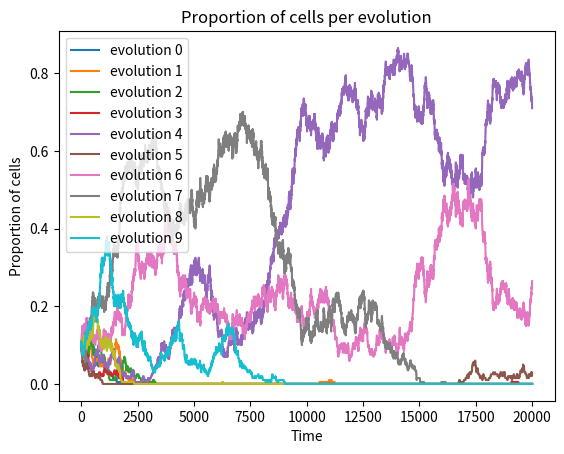
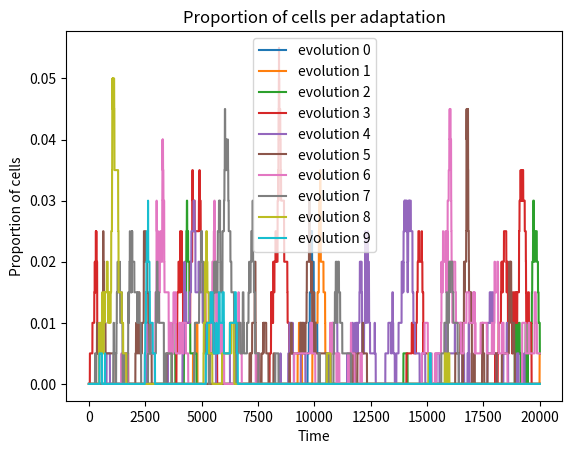
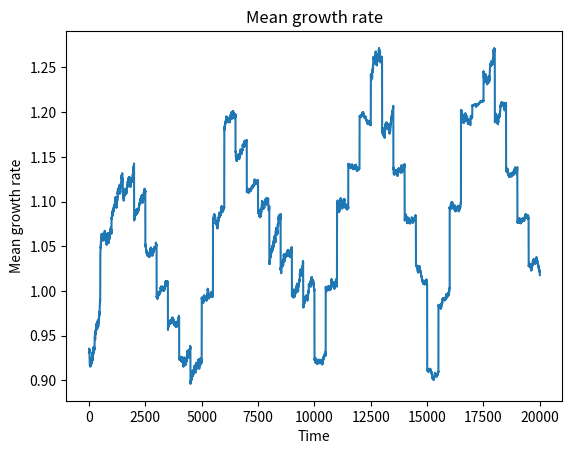
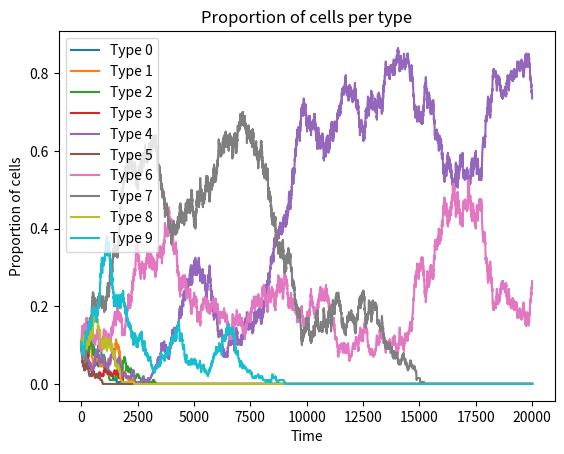

Reproduce these figures in Python, in order.
from typing import Optional
import numpy as np
import matplotlib.scale as scle
import matplotlib.pyplot as plt

np.random.seed(0)
N = 200
MAX_CONDITIONS = 9
probabilities = [0.05, 0.01, 1.1]
first_evolution = [i for i in range(10)]
numbers = [20 for i in range(10)]
conditions_profile = [
    (9, 500),
    (8, 500),
    (7, 500),
    (6, 500),
    (5, 500),
    (4, 500),
    (3, 500),
    (2, 500),
    (1, 500),
    (0, 500),
    (9, 500),
    (8, 500),
    (7, 500),
    (6, 500),
    (5, 500),
    (4, 500),
    (3, 500),
    (2, 500),
    (1, 500),
    (0, 500),
    (9, 500),
    (8, 500),
    (7, 500),
    (6, 500),
    (5, 500),
    (4, 500),
    (3, 500),
    (2, 500),
    (1, 500),
    (0, 500),
    (9, 500),
    (8, 500),
    (7, 500),
    (6, 500),
    (5, 500),
    (4, 500),
    (3, 500),
    (2, 500),
    (1, 500),
    (0, 500),
]
inherent_growth_rates = [
    0.5 / (1.1**i) for i in range(MAX_CONDITIONS + 1)
]  # assume that condition 0 is the best and condition 9 is the worst


def growth_rate(best_gene_distance, evolutions, condition):
    return (
        1 / (1 + 0.1 * best_gene_distance)
        + inherent_growth_rates[max(evolutions, condition)]
    )
    # the first term is the adaptation, the second term is the inherent growth rate that can be capted by the cell


class EvolutiveCells1D:
    def __init__(self, type: int, first_evolution: Optional[int] = None, conditions=0):

        self.type = type
        self.short_evolutions = (
            []
        )  # the first element is the adaptation, the second is the duration
        self.long_evolution = first_evolution
        self.growth_rate = growth_rate(
            abs(first_evolution - conditions), self.long_evolution, conditions
        )

    def get_growth_rate(self):
        return self.growth_rate

    def get_name(self):
        return self.name

    def update_cell(
        self,
        conditions,
        probability_to_evolve: float = 0.1,
        distance_mult: float = 1.1,
        probability_to_adapt: float = 0.1,
    ):
        best_distance = abs(self.long_evolution - conditions)
        if self.short_evolutions != []:
            best_adaptation = min(
                self.short_evolutions, key=lambda x: abs(x[0] - conditions)
            )
            best_distance = min(best_distance, abs(best_adaptation[0] - conditions))
        self.growth_rate = growth_rate(best_distance, self.long_evolution, conditions)
        for evolution in self.short_evolutions:
            if evolution[1] == 0:
                self.short_evolutions.remove(evolution)
            else:
                evolution[1] -= 1

            distance = abs(evolution[0] - self.long_evolution)
            if np.random.uniform(0, 1) < probability_to_evolve / (
                distance_mult**distance
            ):
                self.long_evolution = evolution[0]

        if (
            np.random.uniform(0, 1) < probability_to_adapt
            and self.long_evolution != conditions
        ):
            if self.long_evolution < conditions:
                self.short_evolutions.append(
                    [np.random.randint(self.long_evolution, conditions + 1), 5]
                )
            else:
                self.short_evolutions.append(
                    [np.random.randint(conditions, self.long_evolution + 1), 5]
                )

    def copy(self, conditions):
        new_cell = EvolutiveCells1D(self.type, conditions)
        new_cell.short_evolutions = self.short_evolutions.copy()
        new_cell.long_evolution = self.long_evolution
        return new_cell

    def __str__(self):
        return f"Cell of type {self.type} has adaptation {self.short_evolutions} and long evolution {self.long_evolution}"


class EvolutiveSample1D:

    def __init__(self, cells: list[EvolutiveCells1D], nb_types: int):
        self.cells = cells
        self.n = len(cells)
        self.nb_types = nb_types
        self.cumulative_growth_rates = []
        self.conditions = None
        cumul = 0.0
        for i in range(self.n):
            cumul += self.cells[i].growth_rate
            self.cumulative_growth_rates.append(cumul)

    def change_conditions(self, conditions):
        self.conditions = conditions
        for cell in self.cells:
            best_distance = abs(cell.long_evolution - conditions)
            if cell.short_evolutions != []:
                best_adaptation = min(
                    cell.short_evolutions, key=lambda x: abs(x[0] - conditions)
                )
                best_distance = min(best_distance, abs(best_adaptation[0] - conditions))
            cell.growth_rate = growth_rate(
                best_distance, cell.long_evolution, conditions
            )
        cumul = 0.0
        for i in range(self.n):
            cumul += self.cells[i].growth_rate
            self.cumulative_growth_rates[i]

    def get_proportions_per_type(self):
        return [
            sum([cell.type == i for cell in self.cells]) / self.n
            for i in range(self.nb_types)
        ]

    def get_mean_growth_rate(self):
        return sum([cell.growth_rate for cell in self.cells]) / self.n

    def get_mean_growth_rate_by_type(self):
        growth_rate_by_type = []
        for i in range(self.nb_types):
            if sum([cell.type == i for cell in self.cells]) != 0:
                growth_rate_by_type.append(
                    sum([cell.growth_rate for cell in self.cells if cell.type == i])
                    / sum([cell.type == i for cell in self.cells])
                )
            else:
                growth_rate_by_type.append(0)
        return growth_rate_by_type

    def get_cumulative_growth_rate(self):
        return self.cumulative_growth_rates[-1]

    def get_proportions_per_evolution(self):
        return [
            sum([cell.long_evolution == i for cell in self.cells]) / self.n
            for i in range(MAX_CONDITIONS + 1)
        ]

    def get_proportion_per_adaptation(self):
        return [
            sum(
                [
                    evolution[0] == i
                    for cell in self.cells
                    for evolution in cell.short_evolutions
                ]
            )
            / self.n
            for i in range(MAX_CONDITIONS + 1)
        ]

    def get_propotions_per_evolution_and_type(self, type: int):
        assert type < self.nb_types
        return [
            sum([cell.long_evolution == i and cell.type == type for cell in self.cells])
            / self.n
            for i in range(MAX_CONDITIONS)
        ]

    def update(
        self,
        birth_index,
        death_index,
        evolution_probabilty: float = 0.01,
        adaptation_probability: float = 0.01,
        distance_mult: float = 1.1,
    ):
        new_cell = self.cells[birth_index].copy(self.conditions)
        new_cell.update_cell(
            self.conditions,
            probability_to_evolve=evolution_probabilty,
            distance_mult=distance_mult,
            probability_to_adapt=adaptation_probability,
        )
        for i in range(death_index, self.n):
            self.cumulative_growth_rates[i] += (
                new_cell.growth_rate - self.cells[death_index].growth_rate
            )
        self.cells[death_index] = new_cell

    def __str__(self):
        string = ""
        for cell in self.cells:
            string += str(cell) + "\n"

        return string


def Moran_process(
    sample: EvolutiveSample1D,
    conditions_profile: list[tuple[int, int]],
    evolution_probabilty: float = 0.01,
    adaptation_probability: float = 0.01,
    distance_mult: float = 1.1,
):
    proportions_type = [sample.get_proportions_per_type()]
    proportions_evolution = [sample.get_proportions_per_evolution()]
    proportion_adaptation = [sample.get_proportion_per_adaptation()]
    growth_rate_by_type = [sample.get_mean_growth_rate_by_type()]
    growth_rates = [sample.get_mean_growth_rate()]
    for conditions, n in conditions_profile:
        sample.change_conditions(conditions)
        for i in range(n):
            birth_rate = np.random.uniform(0, sample.get_cumulative_growth_rate())
            birth_index = np.searchsorted(sample.cumulative_growth_rates, birth_rate)

            death_index = np.random.randint(sample.n)
            sample.update(
                birth_index,
                death_index,
                evolution_probabilty,
                adaptation_probability,
                distance_mult,
            )
            proportions_type.append(sample.get_proportions_per_type())
            proportions_evolution.append(sample.get_proportions_per_evolution())
            growth_rate_by_type.append(sample.get_mean_growth_rate_by_type())
            growth_rates.append(sample.get_mean_growth_rate())
            proportion_adaptation.append(sample.get_proportion_per_adaptation())

    return (
        proportions_evolution,
        proportion_adaptation,
        proportions_type,
        growth_rate_by_type,
        growth_rates,
    )


def main(
    first_evolution,
    numbers,
    conditions_profile: list[tuple[int, int]],
    probabilities: Optional[list[float]] = None,
):
    assert len(first_evolution) == len(numbers)
    for k in range(1):
        cells = []
        initial_conditions = conditions_profile[0][0]
        for i in range(len(first_evolution)):
            for j in range(numbers[i]):
                cells.append(
                    EvolutiveCells1D(i, first_evolution[i], initial_conditions)
                )
        sample = EvolutiveSample1D(
            cells,
            len(first_evolution),
        )

        if probabilities != None:
            (
                proportion_evolution,
                proportion_adaptation,
                proportions_type,
                growth_rate_by_type,
                mean_growth_rates,
            ) = Moran_process(
                sample,
                conditions_profile,
                probabilities[0],
                probabilities[1],
                probabilities[2],
            )
        else:
            (
                proportions_type,
                proportion_evolution,
                growth_rate_by_type,
                mean_growth_rates,
            ) = Moran_process(sample, conditions_profile)
        plt.figure()
        plt.plot(proportion_evolution, label=[f"evolution {i}" for i in range(10)])
        plt.xlabel("Time")
        plt.ylabel("Proportion of cells")
        plt.title("Proportion of cells per evolution")
        plt.legend()
        plt.figure()
        plt.plot(proportion_adaptation, label=[f"evolution {i}" for i in range(10)])
        plt.xlabel("Time")
        plt.ylabel("Proportion of cells")
        plt.title("Proportion of cells per adaptation")
        plt.legend()
        plt.figure()
        plt.plot(mean_growth_rates)
        plt.xlabel("Time")
        plt.ylabel("Mean growth rate")
        plt.title("Mean growth rate")
        plt.figure()
        plt.plot(proportions_type, label=[f"Type {i}" for i in range(10)])
        plt.xlabel("Time")
        plt.ylabel("Proportion of cells")
        plt.title("Proportion of cells per type")
        plt.legend()
        plt.show()


main(first_evolution, numbers, conditions_profile, probabilities)
